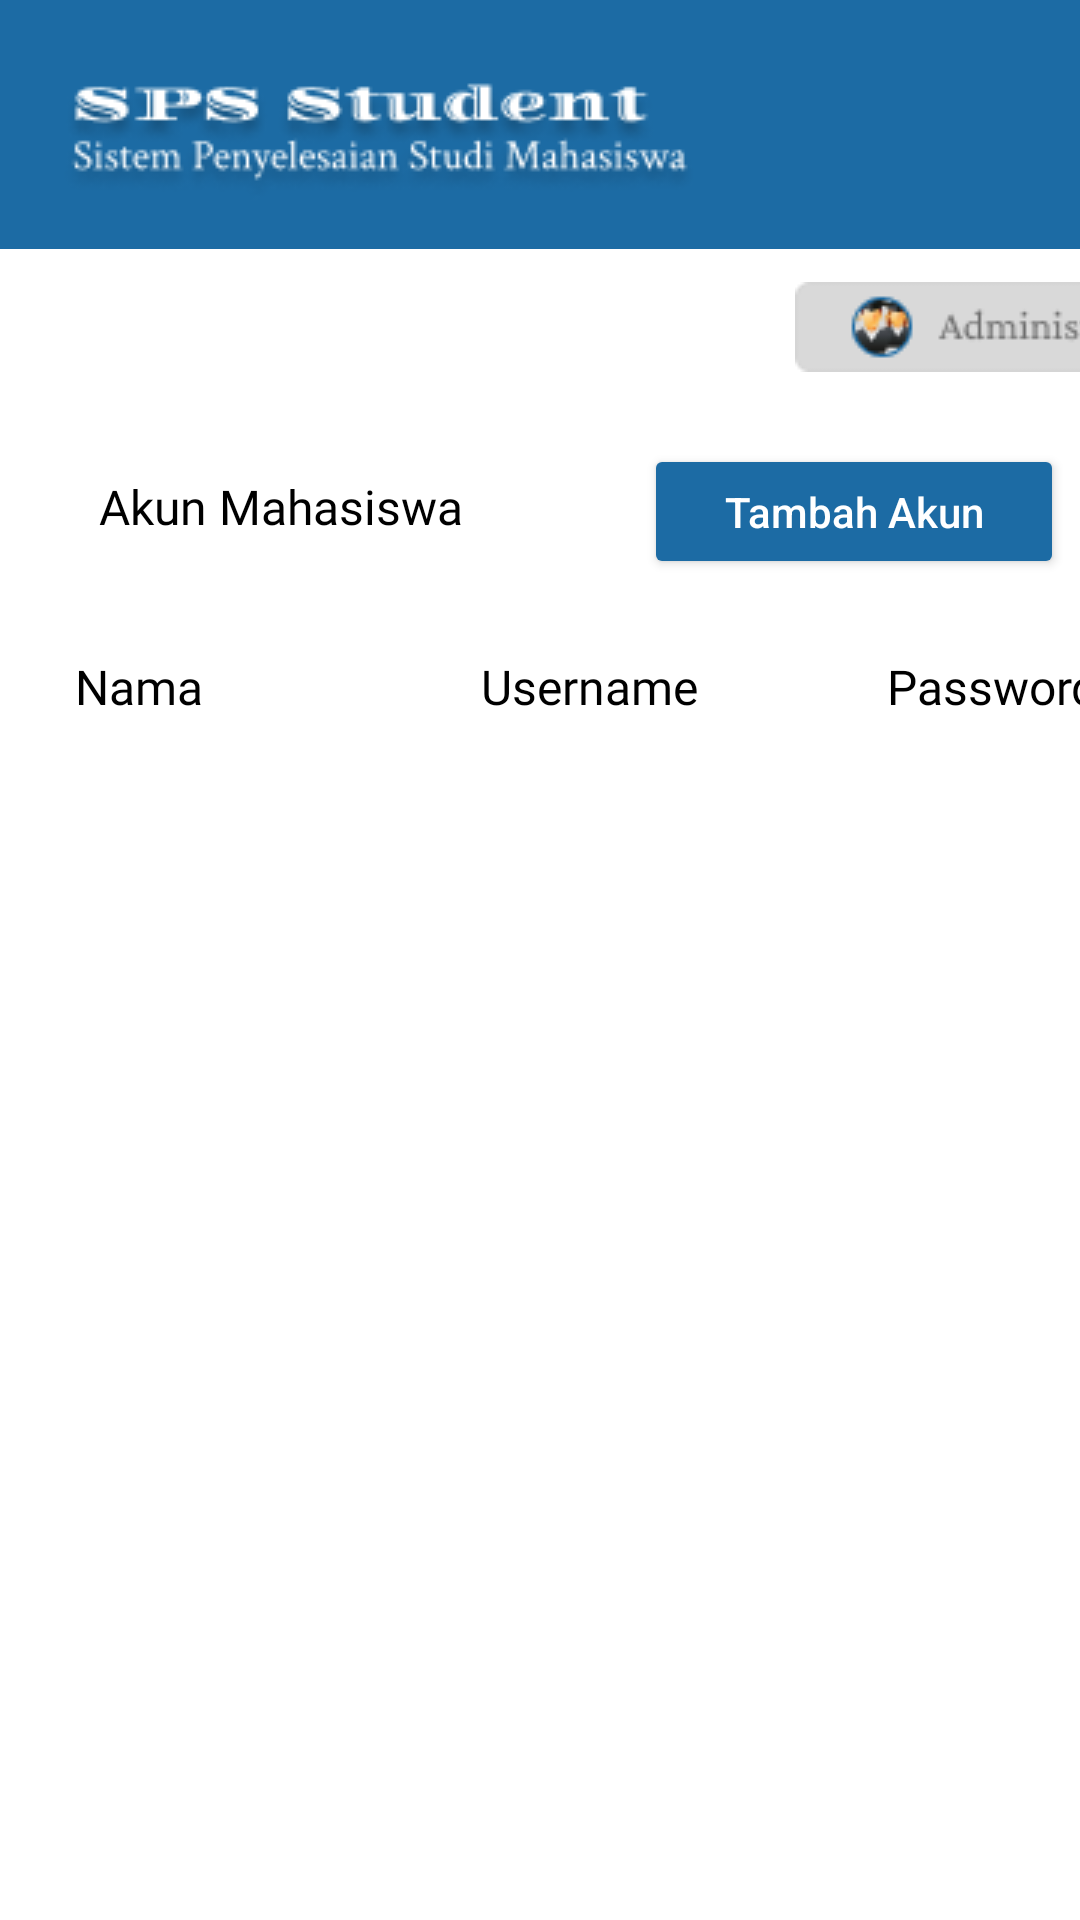

Produce the Android XML layout that renders to this screen, including the resource entries it uses.
<!-- AndroidManifest.xml: application theme Theme.SpsApp -->
<!-- res/layout/activity_akun_mahasiswa.xml -->
<?xml version="1.0" encoding="utf-8"?>
<HorizontalScrollView xmlns:android="http://schemas.android.com/apk/res/android"
    xmlns:app="http://schemas.android.com/apk/res-auto"
    xmlns:tools="http://schemas.android.com/tools"
    android:id="@+id/main"
    android:layout_width="match_parent"
    android:layout_height="match_parent"
    android:background="@color/white"
    android:orientation="horizontal"
    tools:context=".AkunMahasiswa">
<androidx.constraintlayout.widget.ConstraintLayout
    android:layout_width="match_parent"
    android:layout_height="wrap_content">


    <FrameLayout
        android:id="@+id/frameLayout"
        android:layout_width="413dp"
        android:layout_height="83dp"
        android:background="@color/biru"

        app:layout_constraintEnd_toEndOf="parent"
        app:layout_constraintStart_toStartOf="parent"
        app:layout_constraintTop_toTopOf="parent">

        <ImageView
            android:layout_width="wrap_content"
            android:layout_height="wrap_content"
            android:layout_gravity="center_vertical"
            android:layout_marginStart="20dp"
            android:layout_marginTop="5dp"
            android:src="@drawable/sps" />
    </FrameLayout>

    <TextView
        android:id="@+id/textView4"
        android:layout_width="wrap_content"
        android:layout_height="wrap_content"
        android:layout_marginStart="33dp"
        android:layout_marginTop="75dp"
        android:text="Akun Mahasiswa"
        android:textColor="@color/black"
        android:fontFamily="@font/crimbold"
        android:textSize="16dp"
        app:layout_constraintStart_toStartOf="parent"
        app:layout_constraintTop_toBottomOf="@+id/frameLayout" />

    <ImageView
        android:id="@+id/imageView9"
        android:layout_width="wrap_content"
        android:layout_height="wrap_content"
        android:layout_marginTop="11dp"
        app:layout_constraintEnd_toEndOf="parent"
        app:layout_constraintTop_toBottomOf="@+id/frameLayout"
        app:srcCompat="@drawable/adminis" />

    <Button
        android:id="@+id/tambahmhs"
        android:layout_width="140dp"
        android:layout_height="45dp"
        android:layout_marginTop="24dp"
        android:backgroundTint="@color/biru"
        android:text="Tambah Akun"
        android:textAllCaps="false"
        android:textColor="@color/white"
        android:textSize="14dp"
        app:layout_constraintEnd_toEndOf="parent"
        app:layout_constraintHorizontal_bias="0.508"
        app:layout_constraintStart_toEndOf="@+id/textView4"
        app:layout_constraintTop_toBottomOf="@+id/imageView9" />

    <TableLayout
        android:layout_width="387dp"
        android:layout_height="220dp"
        android:layout_margin="20dp"
        android:stretchColumns="1,2,3"
        app:layout_constraintStart_toStartOf="parent"
        app:layout_constraintTop_toBottomOf="@+id/tambahmhs">

        <TableRow>

            <TextView
                android:layout_width="100dp"
                android:layout_column="1"
                android:fontFamily="@font/crimbold"
                android:padding="5dp"
                android:text="Nama"
                android:textColor="@color/black"
                android:textSize="16dp" />

            <TextView
                android:layout_width="100dp"
                android:layout_column="1"
                android:fontFamily="@font/crimbold"
                android:padding="5dp"
                android:text="Username"
                android:textColor="@color/black"
                android:textSize="16dp" />

            <TextView
                android:layout_column="1"

                android:fontFamily="@font/crimbold"
                android:padding="5dp"
                android:text="Password"
                android:textColor="@color/black"
                android:textSize="16dp" />
        </TableRow>
            <androidx.recyclerview.widget.RecyclerView
                android:id="@+id/recyclerakunmhs"
                android:layout_width="match_parent"
                android:layout_height="wrap_content" />

    </TableLayout>
</androidx.constraintlayout.widget.ConstraintLayout>

</HorizontalScrollView>
<!-- resources referenced by this layout -->
<resources>
  <color name="biru">#1C6BA4</color>
  <color name="black">#FF000000</color>
  <color name="white">#FFFFFFFF</color>
  <!-- drawable adminis: png bitmap (drawable, 2304 bytes) -->
  <!-- drawable sps: png bitmap (drawable, 11238 bytes) -->
  <style name="Theme.SpsApp" parent="Base.Theme.SpsApp" />
  <style name="Base.Theme.SpsApp" parent="Theme.MaterialComponents.NoActionBar">
          
          
          <item name="colorPrimary">@color/white</item>
          <item name="colorPrimaryVariant">@color/biru</item>
      </style>
</resources>
